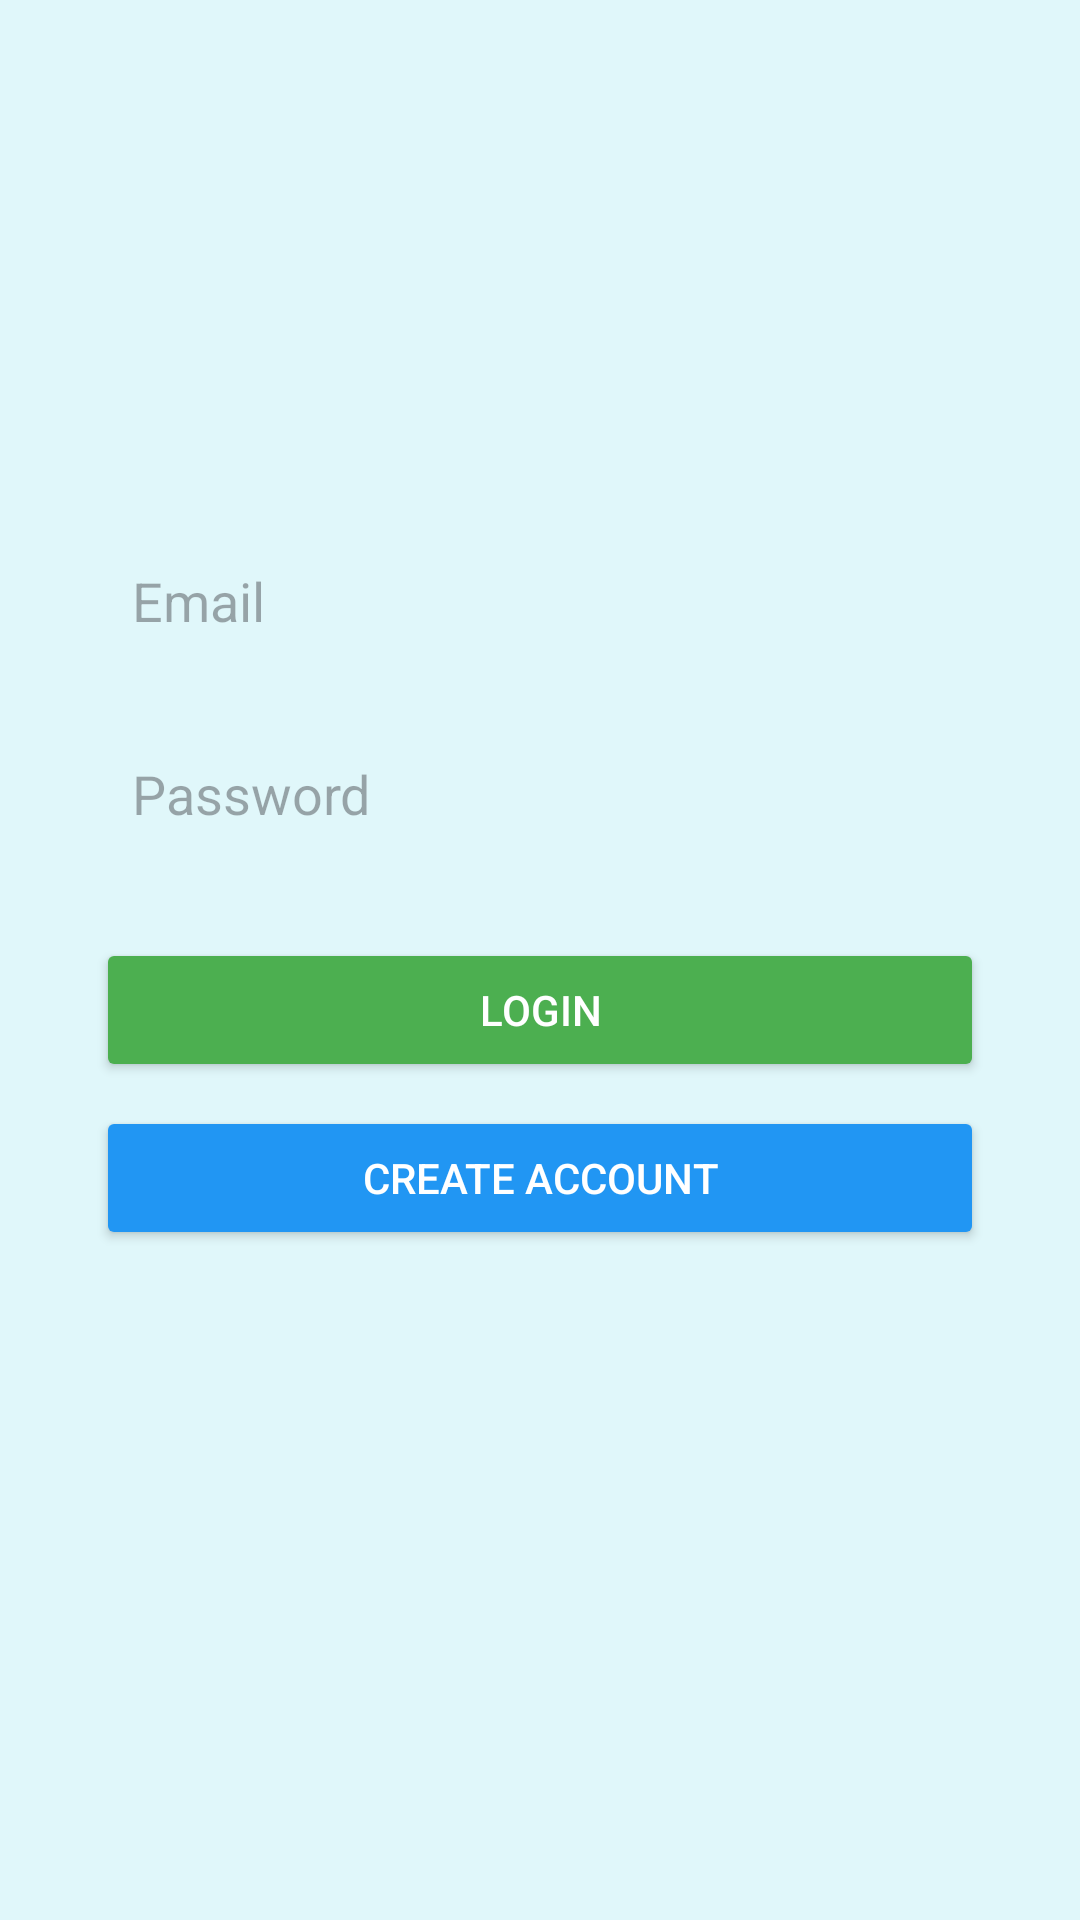

Here is an Android app screen rendered from its layout file. Give the layout XML and the strings, colors and styles it references.
<!-- AndroidManifest.xml: application theme Theme.DogMeUp -->
<!-- res/layout/activity_login.xml -->
<?xml version="1.0" encoding="utf-8"?>
<ScrollView xmlns:android="http://schemas.android.com/apk/res/android"
    android:layout_width="match_parent"
    android:layout_height="match_parent"
    android:background="#E0F7FA"> 

    <LinearLayout
        android:layout_width="match_parent"
        android:layout_height="wrap_content"
        android:orientation="vertical"
        android:padding="32dp"
        android:gravity="center_horizontal">

        
        <ImageView
            android:layout_width="120dp"
            android:layout_height="120dp"
            android:src="@drawable/dogmeup_logo"
            android:layout_marginBottom="24dp" />

        
        <EditText
            android:id="@+id/etEmail"
            android:hint="Email"
            android:layout_width="match_parent"
            android:layout_height="wrap_content"
            android:background="@drawable/bg_input"
            android:padding="12dp"
            android:inputType="textEmailAddress" />

        
        <EditText
            android:id="@+id/etPassword"
            android:hint="Password"
            android:layout_width="match_parent"
            android:layout_height="wrap_content"
            android:background="@drawable/bg_input"
            android:padding="12dp"
            android:inputType="textPassword"
            android:layout_marginTop="16dp" />

        
        <Button
            android:id="@+id/btnLogin"
            android:text="Login"
            android:layout_width="match_parent"
            android:layout_height="wrap_content"
            android:layout_marginTop="24dp"
            android:backgroundTint="#4CAF50"
            android:textColor="#FFFFFF" />

        
        <Button
            android:id="@+id/btnCreateAccount"
            android:text="Create Account"
            android:layout_width="match_parent"
            android:layout_height="wrap_content"
            android:layout_marginTop="8dp"
            android:backgroundTint="#2196F3"
            android:textColor="#FFFFFF" />

    </LinearLayout>
</ScrollView>
<!-- resources referenced by this layout -->
<resources>
  <style name="Theme.DogMeUp" parent="Base.Theme.DogMeUp" />
  <style name="Base.Theme.DogMeUp" parent="Theme.Material3.DayNight.NoActionBar">
          
          
      </style>
</resources>
